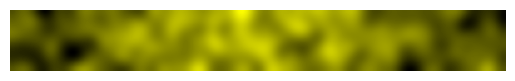
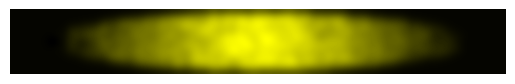
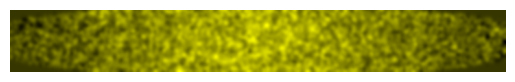
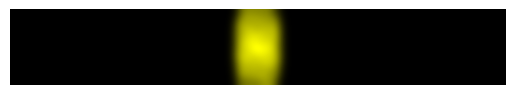
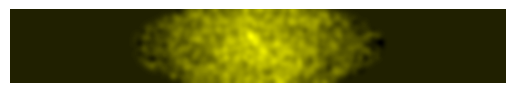
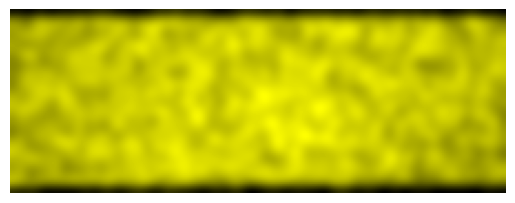

Source code (Python) for these figures, in order:
import random

import matplotlib.pyplot as plt
import numpy as np
from matplotlib.colors import LinearSegmentedColormap, Normalize
from scipy.ndimage import gaussian_filter

norm = Normalize(-1, 1)
CMAP = LinearSegmentedColormap.from_list("", [[norm(-1.0), "0"], [norm(1.0), "yellow"]])  # black


class Noise:
    def __init__(
        self,
        area_width: int = None,
        area_height: int = None,
        target_width: int = None,
        target_height: int = None,
        curvature: int = None,
        noise: int = None,
        blur: int = None,
    ) -> None:
        self.area_width = area_width or random.randint(0, 1000)
        self.area_height = area_height or random.randint(0, 100)
        self.target_width = target_width or random.randint(0, 1000)
        self.target_height = target_height or random.randint(0, 100)
        self.curvature = curvature or random.uniform(0.05, 1.03)
        self.noise = noise or random.uniform(0.1, 0.8)
        self.blur = blur or random.randint(3, 6)

        self._matrix = self._gen_matrix()

    def _gen_matrix(self):
        matrix = np.zeros((self.area_height, self.area_width))
        center_x = self.area_width // 2
        center_y = self.area_height // 2

        for i in range(self.area_width):
            for j in range(self.area_height):
                if ((i - center_x) / self.target_width) ** 2 + ((j - center_y) / self.target_height) ** 2 <= 1:
                    distance_to_center = np.sqrt((i - center_x) ** 2 + (j - center_y) ** 2)
                    gradient_value = 1.0 - np.clip(
                        distance_to_center / max(self.target_width, self.target_height), 0, 1
                    )  # Normalize to [0, 1] and invert

                    # Introduce random noise within the ellipse region
                    noise = np.random.normal(0, self.noise)

                    # Introduce random curvature
                    curvature = 1 + self.curvature * np.random.normal(0, 1)

                    gradient_value = gradient_value * (1 - self.noise) + noise
                    gradient_value *= curvature

                    matrix[j, i] = gradient_value

        # Apply Gaussian blur to make the edges more blurred
        matrix = gaussian_filter(matrix, sigma=self.blur)  # 6 - 18

        return matrix

    def to_img(self, show: bool = False, path: str = None):
        plt.imshow(self._matrix, cmap=CMAP)
        plt.axis("off")
        if path:
            plt.savefig(path, bbox_inches="tight", pad_inches=0.0)
        if show:
            plt.show()
        plt.close()


if __name__ == "__main__":
    for i in range(10):
        n = Noise()
        n.to_img(show=True)
